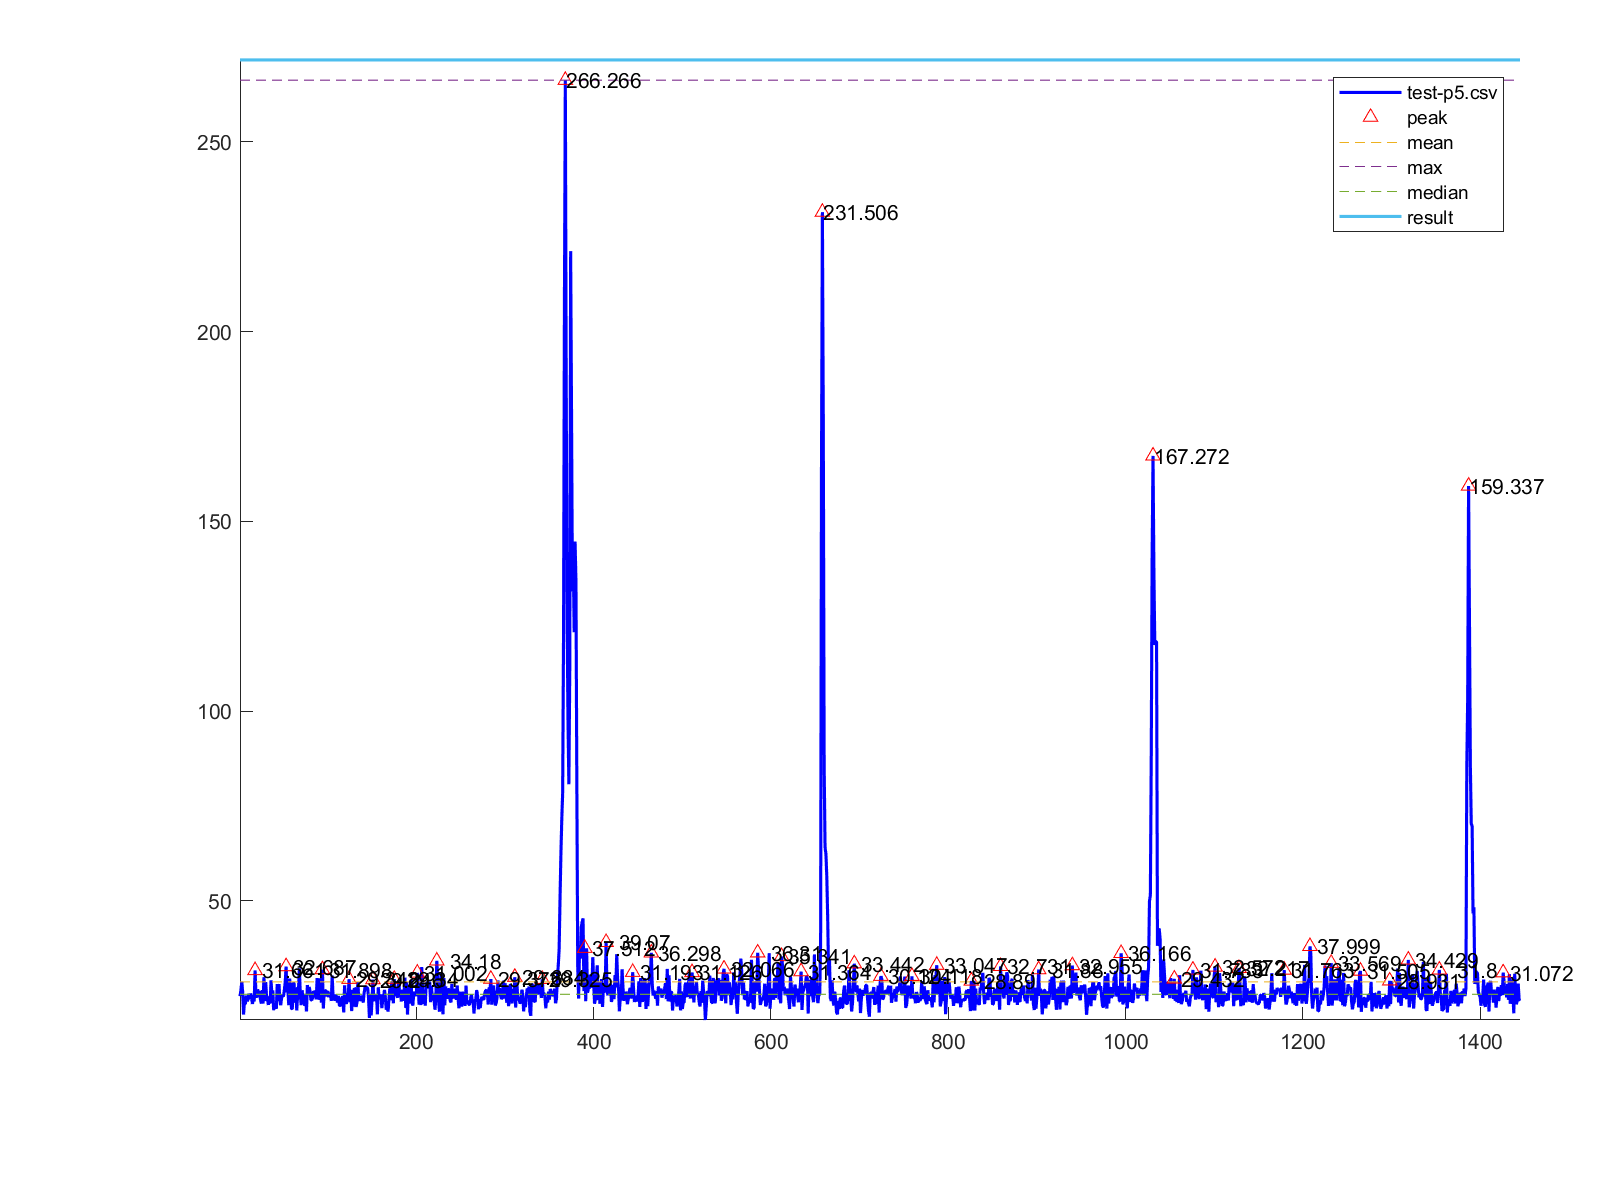

Source data for this figure (header and first rows):
1, 24.865
2, 26.29
3, 28.76
4, 25.91
5, 20.02
6, 23.35
7, 22.75
8, 25.03
9, 23.57
10, 23.95
11, 25.54
12, 24.13
13, 25.59
14, 24.46
15, 22.85
16, 24.12
17, 23.49
18, 31.66
19, 25.24
20, 24.48
21, 26.7
22, 24.91
23, 26.22
24, 24.13
25, 22.92
26, 26.47
27, 22.91
28, 29.88
29, 23.59
30, 28.58
31, 24.66
32, 24.06
33, 22.59
34, 24.82
35, 22.92
36, 29.04
37, 25.26
38, 26.4
39, 21.17
40, 22.99
41, 22.86
42, 21.53
43, 28.07
44, 25.39
45, 28.06
46, 23.63
47, 22.52
48, 24.7
49, 24.89
50, 24.78
51, 26.47
52, 28.5
53, 32.69
54, 25.87
55, 26.72
56, 22.49
57, 29.49
58, 26.89
59, 21.66
60, 21.48
61, 28.32
... 1,384 more rows
